pico-8 play session: no input (idle), after a click and taps of 🅾, ❎, 🅾+❎, 🅾 in the second before t = 0

[t = 1 s] idle ~1s (no d-pad/buttons)
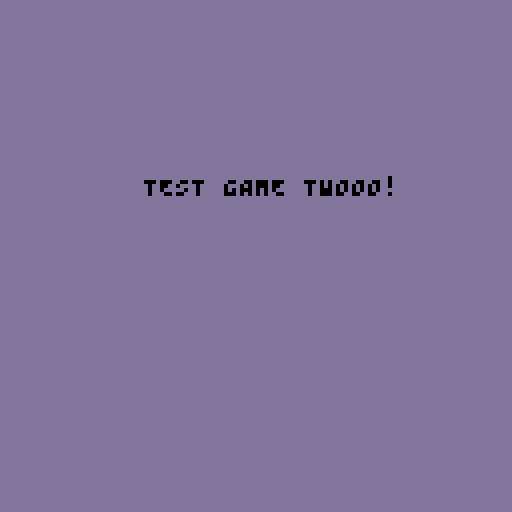

pico-8 cartridge
version 41
__lua__

function _init()
end

function _update()
  cls(13)

  ?"TEST GAME TWOOO!", 36, 44, 0
end
__gfx__
00000000000000000000000000000000000000000000000000000000000000000000000000000000000000000000000000000000000000000000000000000000
00000000000000000000000000000000000000000000000000000000000000000000000000000000000000000000000000000000000000000000000000000000
00700700000000000000000000000000000000000000000000000000000000000000000000000000000000000000000000000000000000000000000000000000
00077000000000000000000000000000000000000000000000000000000000000000000000000000000000000000000000000000000000000000000000000000
00077000000000000000000000000000000000000000000000000000000000000000000000000000000000000000000000000000000000000000000000000000
00700700000000000000000000000000000000000000000000000000000000000000000000000000000000000000000000000000000000000000000000000000
